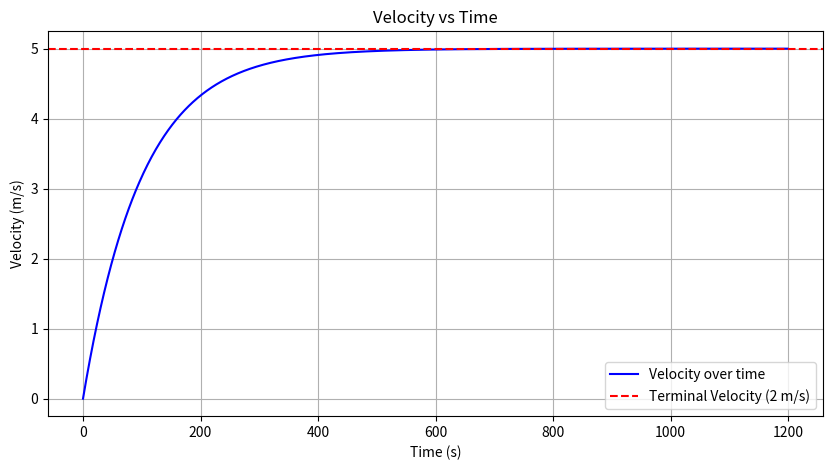

The matplotlib source for this figure:
import numpy as np
import matplotlib.pyplot as plt

# Constants
v_t = 5  # Desired terminal velocity in m/s
a = 0.05  # Choose a drag coefficient
k = a / v_t  # Calculate acceleration based on the terminal velocity
print(k)
dt = 1  # time step
steps = 1200  # number of steps

# Initialize variables
v = np.zeros(steps)  # velocity array
time = np.arange(steps) * dt  # time array

# Iteratively calculate the velocity
for t in range(1, steps):
    v[t] = v[t - 1] + a * dt - (k * v[t - 1] * dt)

# Plotting
plt.figure(figsize=(10, 5))
plt.plot(time, v, label='Velocity over time', color='b')
plt.axhline(y=v_t, color='r', linestyle='--', label='Terminal Velocity (2 m/s)')
plt.title('Velocity vs Time')
plt.xlabel('Time (s)')
plt.ylabel('Velocity (m/s)')
plt.grid()
plt.legend()

plt.show()

# Print the chosen parameters
print(f'Chosen parameters: a = {a}, k = {k}')
